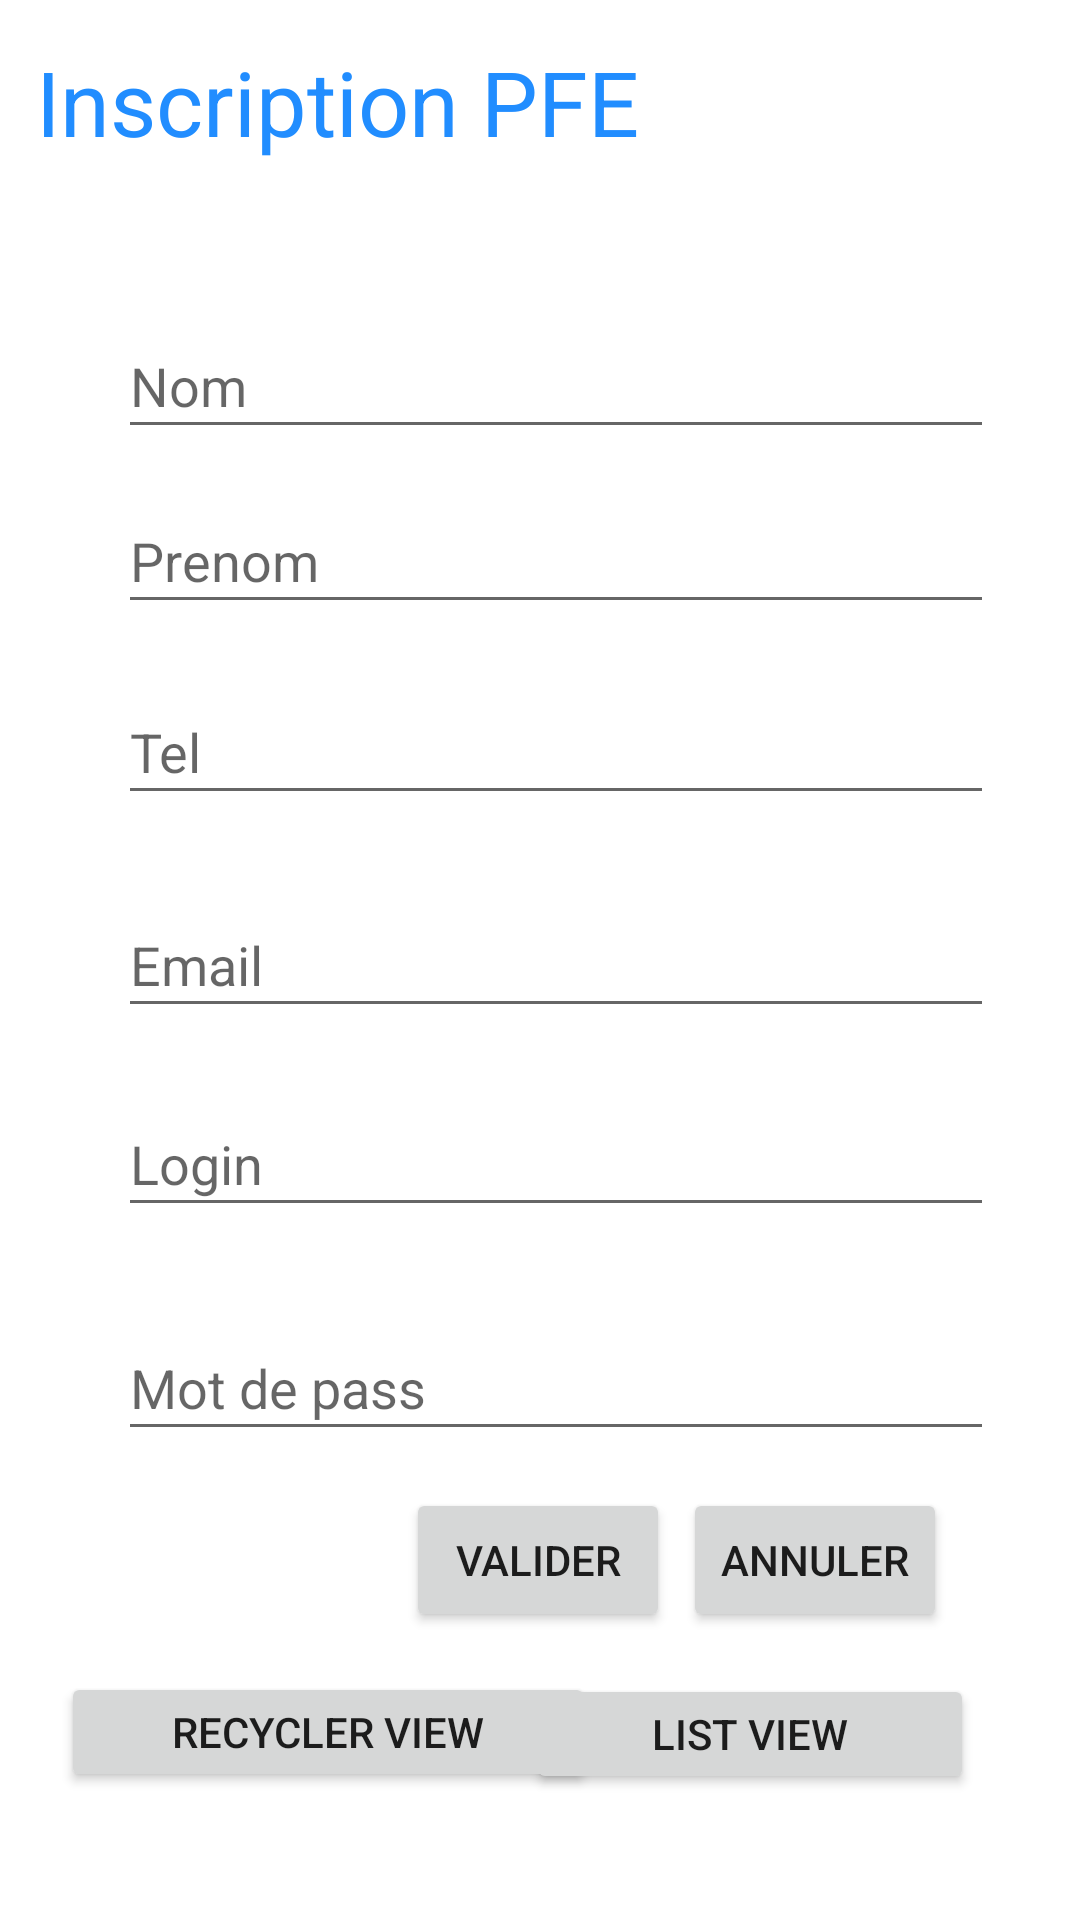

Here is an Android app screen rendered from its layout file. Give the layout XML and the strings, colors and styles it references.
<!-- AndroidManifest.xml: application theme Theme.Sqlite_pfe -->
<!-- res/layout/activity_main.xml -->
<?xml version="1.0" encoding="utf-8"?>
<androidx.constraintlayout.widget.ConstraintLayout xmlns:android="http://schemas.android.com/apk/res/android"
    xmlns:app="http://schemas.android.com/apk/res-auto"
    xmlns:tools="http://schemas.android.com/tools"
    android:layout_width="match_parent"
    android:layout_height="match_parent"
    tools:context=".MainActivity">

    <TextView
        android:id="@+id/textView"
        android:layout_width="wrap_content"
        android:layout_height="wrap_content"
        android:text="Inscription PFE"
        android:textColor="#218DFF"
        android:textSize="30sp"
        app:layout_constraintBottom_toBottomOf="parent"
        app:layout_constraintEnd_toEndOf="parent"
        app:layout_constraintHorizontal_bias="0.076"
        app:layout_constraintStart_toStartOf="parent"
        app:layout_constraintTop_toTopOf="parent"
        app:layout_constraintVertical_bias="0.023" />

    <EditText
        android:id="@+id/login"
        android:layout_width="292dp"
        android:layout_height="45dp"
        android:hint="Login"
        app:layout_constraintBottom_toBottomOf="parent"
        app:layout_constraintEnd_toEndOf="parent"
        app:layout_constraintHorizontal_bias="0.579"
        app:layout_constraintStart_toStartOf="parent"
        app:layout_constraintTop_toTopOf="parent"
        app:layout_constraintVertical_bias="0.612" />

    <EditText
        android:id="@+id/email"
        android:layout_width="292dp"
        android:layout_height="45dp"
        android:hint="Email"
        android:inputType="textEmailAddress"
        app:layout_constraintBottom_toBottomOf="parent"
        app:layout_constraintEnd_toEndOf="parent"
        app:layout_constraintHorizontal_bias="0.579"
        app:layout_constraintStart_toStartOf="parent"
        app:layout_constraintTop_toTopOf="parent" />

    <EditText
        android:id="@+id/mdp"
        android:layout_width="292dp"
        android:layout_height="45dp"
        android:hint="Mot de pass"
        android:inputType="textPassword"
        app:layout_constraintBottom_toBottomOf="parent"
        app:layout_constraintEnd_toEndOf="parent"
        app:layout_constraintHorizontal_bias="0.579"
        app:layout_constraintStart_toStartOf="parent"
        app:layout_constraintTop_toTopOf="parent"
        app:layout_constraintVertical_bias="0.737" />

    <EditText
        android:id="@+id/phone"
        android:layout_width="292dp"
        android:layout_height="45dp"
        android:hint="Tel"
        android:inputType="phone"
        app:layout_constraintBottom_toBottomOf="parent"
        app:layout_constraintEnd_toEndOf="parent"
        app:layout_constraintHorizontal_bias="0.579"
        app:layout_constraintStart_toStartOf="parent"
        app:layout_constraintTop_toTopOf="parent"
        app:layout_constraintVertical_bias="0.381" />

    <EditText
        android:id="@+id/prenom"
        android:layout_width="292dp"
        android:layout_height="45dp"
        android:hint="Prenom"
        app:layout_constraintBottom_toBottomOf="parent"
        app:layout_constraintEnd_toEndOf="parent"
        app:layout_constraintHorizontal_bias="0.579"
        app:layout_constraintStart_toStartOf="parent"
        app:layout_constraintTop_toTopOf="parent"
        app:layout_constraintVertical_bias="0.274" />

    <EditText
        android:id="@+id/nom"
        android:layout_width="292dp"
        android:layout_height="45dp"
        android:hint="Nom"
        app:layout_constraintBottom_toBottomOf="parent"
        app:layout_constraintEnd_toEndOf="parent"
        app:layout_constraintHorizontal_bias="0.579"
        app:layout_constraintStart_toStartOf="parent"
        app:layout_constraintTop_toTopOf="parent"
        app:layout_constraintVertical_bias="0.176" />

    <Button
        android:id="@+id/valider"
        android:layout_width="wrap_content"
        android:layout_height="wrap_content"
        android:text="VALIDER"
        app:layout_constraintBottom_toBottomOf="parent"
        app:layout_constraintEnd_toEndOf="parent"
        app:layout_constraintHorizontal_bias="0.498"
        app:layout_constraintStart_toStartOf="parent"
        app:layout_constraintTop_toTopOf="parent"
        app:layout_constraintVertical_bias="0.838" />

    <Button
        android:id="@+id/annuler"
        android:layout_width="wrap_content"
        android:layout_height="wrap_content"
        android:text="ANNULER"
        app:layout_constraintBottom_toBottomOf="parent"
        app:layout_constraintEnd_toEndOf="parent"
        app:layout_constraintHorizontal_bias="0.837"
        app:layout_constraintStart_toStartOf="parent"
        app:layout_constraintTop_toTopOf="parent"
        app:layout_constraintVertical_bias="0.838" />

    <Button
        android:id="@+id/list_etud"
        android:layout_width="149dp"
        android:layout_height="40dp"
        android:layout_marginTop="62dp"
        android:text="List View"
        app:layout_constraintBottom_toBottomOf="parent"
        app:layout_constraintEnd_toEndOf="parent"
        app:layout_constraintHorizontal_bias="0.832"
        app:layout_constraintStart_toStartOf="parent"
        app:layout_constraintTop_toTopOf="parent"
        app:layout_constraintVertical_bias="0.922" />

    <Button
        android:id="@+id/RecyclerList"
        android:layout_width="178dp"
        android:layout_height="40dp"
        android:text="Recycler View"
        app:layout_constraintBottom_toBottomOf="parent"
        app:layout_constraintEnd_toEndOf="parent"
        app:layout_constraintHorizontal_bias="0.111"
        app:layout_constraintStart_toStartOf="parent"
        app:layout_constraintTop_toTopOf="parent"
        app:layout_constraintVertical_bias="0.929" />

</androidx.constraintlayout.widget.ConstraintLayout>
<!-- resources referenced by this layout -->
<resources>
  <style name="Theme.Sqlite_pfe" parent="Theme.MaterialComponents.DayNight.DarkActionBar">
          
          <item name="colorPrimary">@color/purple_500</item>
          <item name="colorPrimaryVariant">@color/purple_700</item>
          <item name="colorOnPrimary">@color/white</item>
          
          <item name="colorSecondary">@color/teal_200</item>
          <item name="colorSecondaryVariant">@color/teal_700</item>
          <item name="colorOnSecondary">@color/black</item>
          
          <item name="android:statusBarColor" tools:targetApi="l">?attr/colorPrimaryVariant</item>
          
      </style>
  <!-- not gathered from this repository: default colours our renderer supplied (Android Studio template values) -->
  <color name="purple_500">#FF6200EE</color>
  <color name="purple_700">#FF3700B3</color>
  <color name="teal_200">#FF03DAC5</color>
  <color name="teal_700">#FF018786</color>
  <color name="black">#FF000000</color>
  <color name="white">#FFFFFFFF</color>
</resources>
